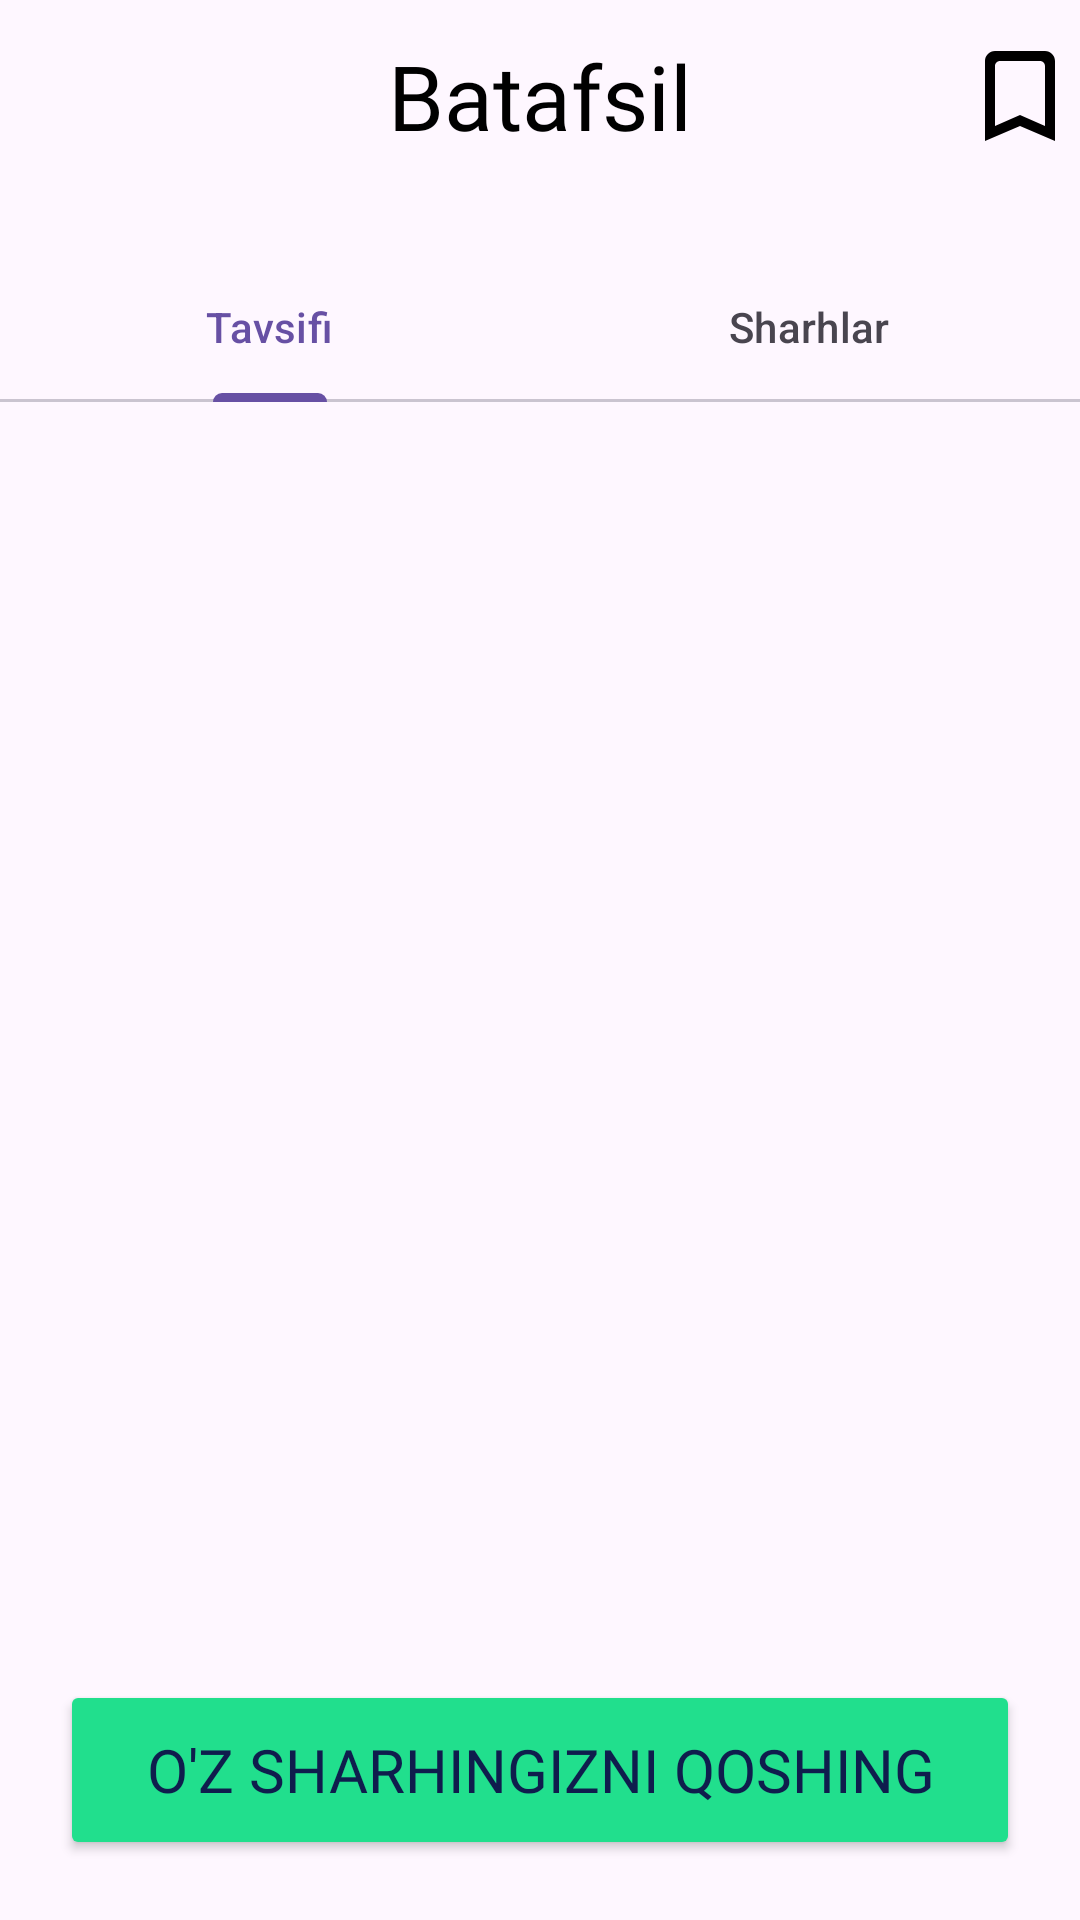

Here is an Android app screen rendered from its layout file. Give the layout XML and the strings, colors and styles it references.
<!-- AndroidManifest.xml: application theme Theme.HandyBook -->
<!-- res/layout/fragment_more_info.xml -->
<?xml version="1.0" encoding="utf-8"?>
<androidx.constraintlayout.widget.ConstraintLayout xmlns:android="http://schemas.android.com/apk/res/android"
    xmlns:app="http://schemas.android.com/apk/res-auto"
    xmlns:tools="http://schemas.android.com/tools"
    android:layout_width="match_parent"
    android:layout_height="match_parent"
    tools:context=".fragments.MoreInfoFragmentFragment">
    <androidx.appcompat.widget.Toolbar
        android:id="@+id/toolbar"
        android:layout_width="match_parent"

        android:layout_height="wrap_content"
        app:layout_constraintEnd_toEndOf="parent"
        app:layout_constraintStart_toStartOf="parent"
        app:layout_constraintTop_toTopOf="parent">

        <com.google.android.material.button.MaterialButton
            android:id="@+id/back"
            android:layout_width="40dp"
            android:layout_height="40dp"
            android:layout_gravity="start"
            android:background="@drawable/back_icon"
            app:backgroundTint="@color/black" />

        <TextView
            android:layout_width="wrap_content"
            android:layout_height="wrap_content"
            android:layout_gravity="center"
            android:fontFamily="@font/josefin_sans"
            android:text="Batafsil"
            android:textColor="@color/black"

            android:textSize="30sp" />

        <com.google.android.material.button.MaterialButton
            android:id="@+id/book_mark"
            android:layout_width="40dp"
            android:layout_height="40dp"
            android:layout_gravity="end"
            android:background="@drawable/bookmark_icon"
            app:backgroundTint="@color/black" />
    </androidx.appcompat.widget.Toolbar>

    <com.google.android.material.tabs.TabLayout
        android:id="@+id/tabLayout"
        android:layout_width="match_parent"
        android:layout_height="50dp"
        android:layout_marginTop="84dp"
        app:layout_constraintEnd_toEndOf="parent"
        app:layout_constraintHorizontal_bias="0.0"
        app:layout_constraintStart_toStartOf="parent"
        app:layout_constraintTop_toTopOf="parent">

        <com.google.android.material.tabs.TabItem
            android:layout_width="wrap_content"
            android:layout_height="wrap_content"
            android:text="Tavsifi" />

        <com.google.android.material.tabs.TabItem
            android:layout_width="wrap_content"
            android:layout_height="wrap_content"
            android:text="Sharhlar" />
    </com.google.android.material.tabs.TabLayout>

    <androidx.viewpager.widget.ViewPager
        android:id="@+id/pager"
        android:layout_width="match_parent"
        android:layout_height="match_parent"
        android:layout_marginTop="150dp"
        app:layout_constraintEnd_toEndOf="parent"
        app:layout_constraintHorizontal_bias="0.0"
        app:layout_constraintStart_toStartOf="parent"
        app:layout_constraintTop_toBottomOf="@+id/tabLayout" />

    <Button
        android:layout_width="match_parent"
        android:layout_height="60dp"
        app:cornerRadius="10dp"
        android:layout_margin="20dp"
        android:textSize="20dp"
        android:id="@+id/button"
        android:text="O'z sharhingizni qoshing"
        android:backgroundTint="@color/greeen"
        app:layout_constraintBottom_toBottomOf="parent"
        app:layout_constraintEnd_toEndOf="parent"
        app:layout_constraintStart_toStartOf="parent" />

</androidx.constraintlayout.widget.ConstraintLayout>
<!-- resources referenced by this layout -->
<resources>
  <color name="black">#FF000000</color>
  <color name="greeen">#21DF8D</color>
  <!-- drawable bookmark_icon (drawable) -->
  <vector android:height="24dp" android:tint="@color/gray_20"
      android:viewportHeight="24" android:viewportWidth="24"
      android:width="24dp" xmlns:android="http://schemas.android.com/apk/res/android">
      <path android:fillColor="@android:color/white" android:pathData="M17,3L7,3c-1.1,0 -2,0.9 -2,2v16l7,-3 7,3L19,5c0,-1.1 -0.9,-2 -2,-2zM17,18l-5,-2.18L7,18L7,6c0,-0.55 0.45,-1 1,-1h8c0.55,0 1,0.45 1,1v12z"/>
  </vector>
  <style name="Theme.HandyBook" parent="Base.Theme.HandyBook" />
  <color name="gray_20">#D9D9D9</color>
  <style name="Base.Theme.HandyBook" parent="Theme.Material3.DayNight.NoActionBar">
          <item name="fontFamily">@font/montserrat</item>
          <item name="android:textColor">@color/primary</item>
      </style>
  <color name="primary">#0F1D4D</color>
</resources>
